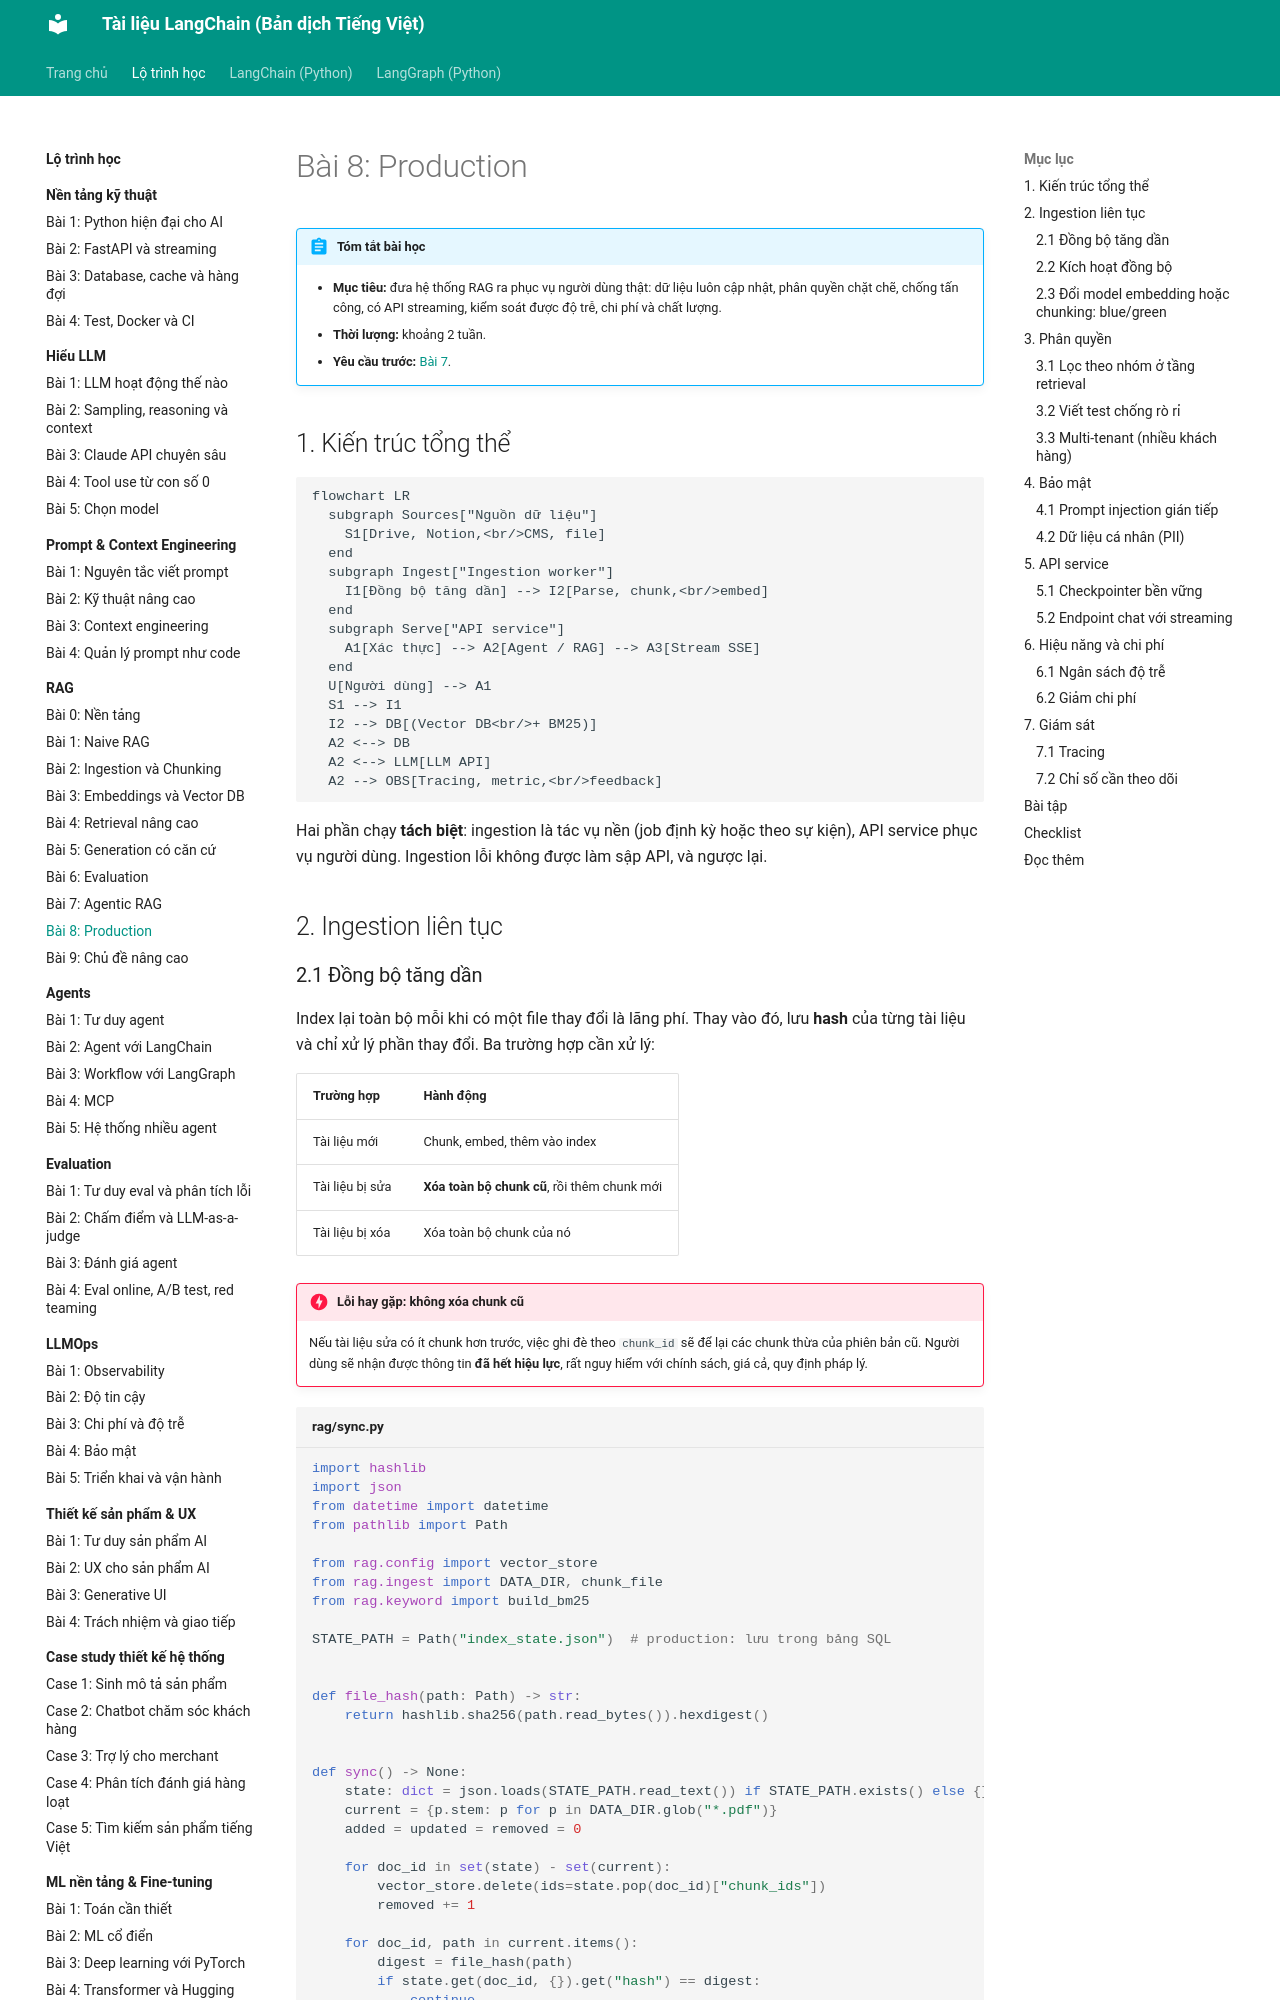

repository: leenguyen01it/langchain-docs · page: roadmap/rag/08-production/index.html · generator: mkdocs

# Bài 8: Production

!!! abstract "Tóm tắt bài học"
    - **Mục tiêu:** đưa hệ thống RAG ra phục vụ người dùng thật: dữ liệu luôn cập nhật, phân quyền chặt chẽ, chống tấn công, có API streaming, kiểm soát được độ trễ, chi phí và chất lượng.
    - **Thời lượng:** khoảng 2 tuần.
    - **Yêu cầu trước:** [Bài 7](07-agentic-rag.md).

## 1. Kiến trúc tổng thể

```mermaid
flowchart LR
  subgraph Sources["Nguồn dữ liệu"]
    S1[Drive, Notion,<br/>CMS, file]
  end
  subgraph Ingest["Ingestion worker"]
    I1[Đồng bộ tăng dần] --> I2[Parse, chunk,<br/>embed]
  end
  subgraph Serve["API service"]
    A1[Xác thực] --> A2[Agent / RAG] --> A3[Stream SSE]
  end
  U[Người dùng] --> A1
  S1 --> I1
  I2 --> DB[(Vector DB<br/>+ BM25)]
  A2 <--> DB
  A2 <--> LLM[LLM API]
  A2 --> OBS[Tracing, metric,<br/>feedback]
```

Hai phần chạy **tách biệt**: ingestion là tác vụ nền (job định kỳ hoặc theo sự kiện), API service phục vụ người dùng. Ingestion lỗi không được làm sập API, và ngược lại.

## 2. Ingestion liên tục
